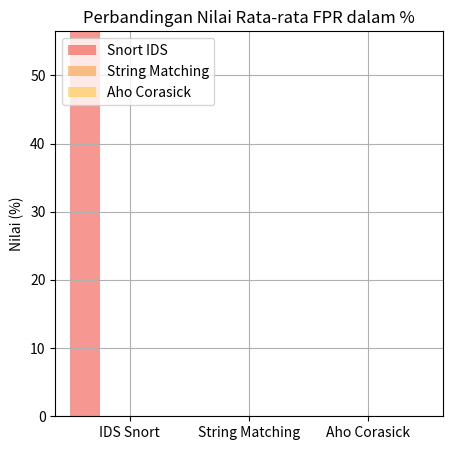

Reproduce this figure in Python.
import pandas as pd
import matplotlib.pyplot as plt
import numpy as np

raw_data = {'metode': ['IDS Snort', 'String Matching', 'Aho Corasick'],
        'Snort_IDS': [56.47, 0, 0],
        'String_Matching': [0, 0.08715, 0],
        'Aho_Corasick': [0, 0, 0.00696]}
df = pd.DataFrame(raw_data, columns = ['metode', 'Snort_IDS', 'String_Matching', 'Aho_Corasick'])
df
# Setting the positions and width for the bars
pos = list(range(len(df['Snort_IDS']))) 
width = 0.25 
    
# Plotting the bars
fig, ax = plt.subplots(figsize=(5,5))

# Create a bar with pre_score data,
# in position pos,
plt.bar(pos, 
        #using df['pre_score'] data,
        df['Snort_IDS'], 
        # of width
        width, 
        # with alpha 0.5
        alpha=0.5, 
        # with color
        color='#EE3224', 
        # with label the first value in first_name
        label=df['metode'][0]) 

# Create a bar with mid_score data,
# in position pos + some width buffer,
plt.bar([p + width for p in pos], 
        #using df['mid_score'] data,
        df['String_Matching'],
        # of width
        width, 
        # with alpha 0.5
        alpha=0.5, 
        # with color
        color='#F78F1E', 
        # with label the second value in first_name
        label=df['metode'][1]) 

# Create a bar with post_score data,
# in position pos + some width buffer,
plt.bar([p + width*2 for p in pos], 
        #using df['post_score'] data,
        df['Aho_Corasick'], 
        # of width
        width, 
        # with alpha 0.5
        alpha=0.5, 
        # with color
        color='#FFC222', 
        # with label the third value in first_name
        label=df['metode'][2]) 

# Set the y axis label
ax.set_ylabel('Nilai (%)')

# Set the chart's title
ax.set_title('Perbandingan Nilai Rata-rata FPR dalam %')

# Set the position of the x ticks
ax.set_xticks([p + 1.5 * width for p in pos])

# Set the labels for the x ticks
ax.set_xticklabels(df['metode'])

# Setting the x-axis and y-axis limits
plt.xlim(min(pos)-width, max(pos)+width*4)
plt.ylim([0, max(df['Snort_IDS'] + df['String_Matching'] + df['Aho_Corasick'])] )

# Adding the legend and showing the plot
plt.legend(['Snort IDS', 'String Matching', 'Aho Corasick'], loc='upper left')
plt.grid()
plt.show()
